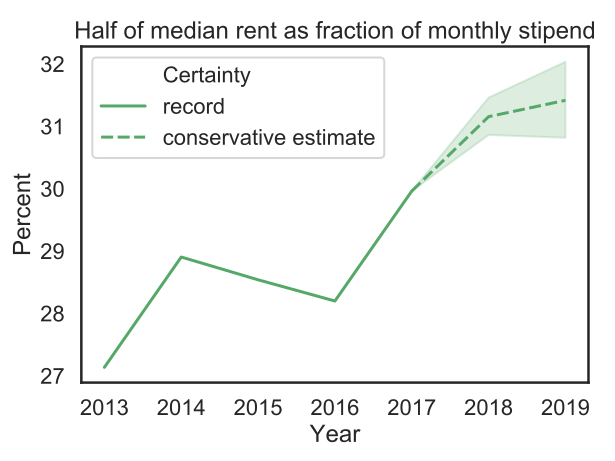

Data behind this chart, as committed beside it:
Year, Percent, Certainty
2013, 27.14, record
2014, 28.91, record
2015, 28.54, record
2016, 28.2, record
2017, 29.96, record
2017, 29.96, conservative estimate
2017, 29.96, conservative estimate
2017, 29.96, conservative estimate
2017, 29.96, conservative estimate
2018, 30.86, conservative estimate
2018, 31.14, conservative estimate
2018, 31.46, conservative estimate
2019, 30.82, conservative estimate
2019, 31.4, conservative estimate
2019, 32.04, conservative estimate
